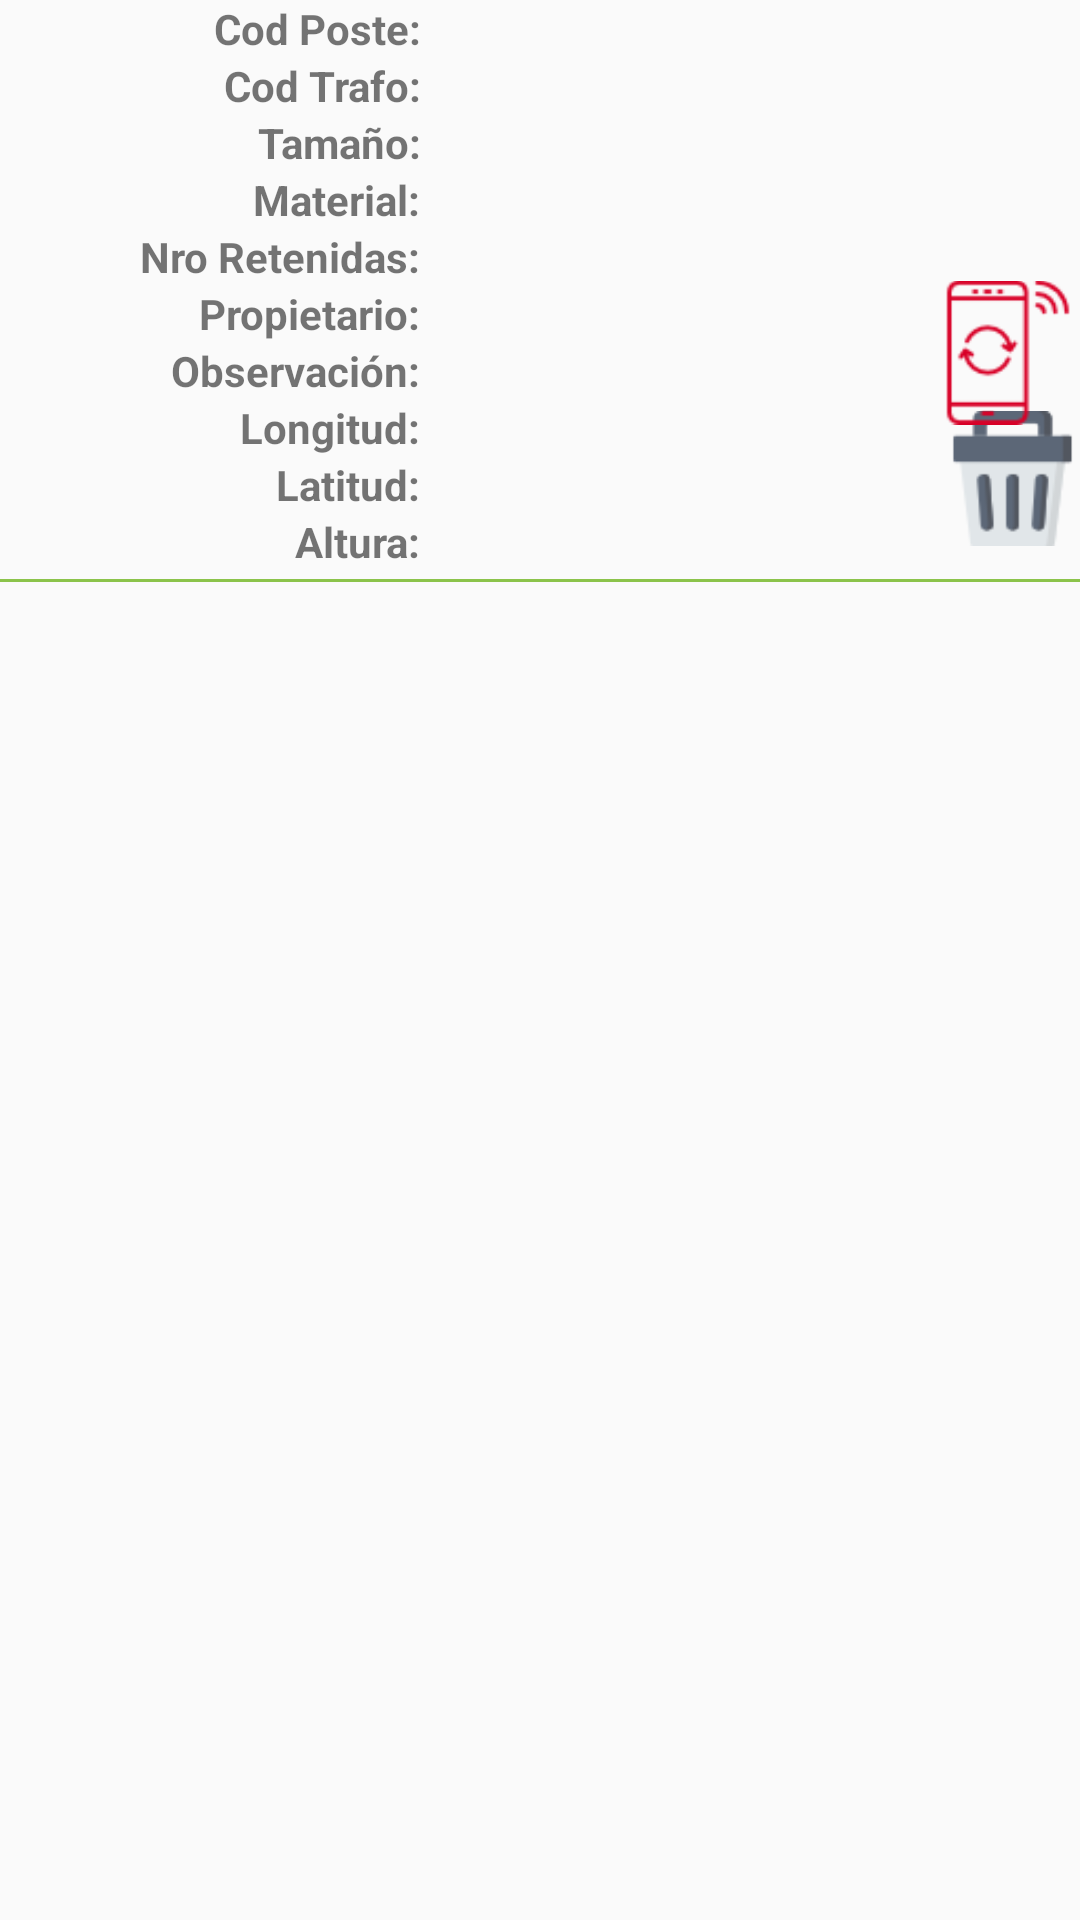

Android layout source for this screen:
<!-- AndroidManifest.xml: application theme AppTheme -->
<!-- res/layout/registros_postes.xml -->
<?xml version="1.0" encoding="utf-8"?>
<RelativeLayout xmlns:android="http://schemas.android.com/apk/res/android"
    android:orientation="vertical" android:layout_width="match_parent"
    android:layout_height="wrap_content">

    <LinearLayout
        android:layout_width="match_parent"
        android:layout_height="wrap_content"
        android:orientation="vertical"
        android:id="@+id/linearLayout"
        android:layout_marginBottom="5dp">

        <LinearLayout
            android:layout_width="match_parent"
            android:layout_height="wrap_content"
            android:orientation="horizontal">

            <TextView
                android:layout_width="140dp"
                android:layout_height="wrap_content"
                android:text="  Cod Poste:"
                android:textStyle="bold"
                android:gravity="end"/>

            <TextView
                android:id="@+id/textCodPostn"
                android:layout_width="wrap_content"
                android:layout_height="wrap_content"
                android:text=""
                android:layout_marginLeft="10dp"/>

        </LinearLayout>

        <LinearLayout
            android:layout_width="match_parent"
            android:layout_height="wrap_content"
            android:orientation="horizontal">

            <TextView
                android:layout_width="140dp"
                android:layout_height="wrap_content"
                android:text="  Cod Trafo:"
                android:textStyle="bold"
                android:gravity="end"/>

            <TextView
                android:id="@+id/textCodtn"
                android:layout_width="wrap_content"
                android:layout_height="wrap_content"
                android:text=""
                android:layout_marginLeft="10dp"/>

        </LinearLayout>

        <LinearLayout
            android:layout_width="match_parent"
            android:layout_height="wrap_content"
            android:orientation="horizontal">

            <TextView
                android:layout_width="140dp"
                android:layout_height="wrap_content"
                android:text="  Tamaño:"
                android:textStyle="bold"
                android:gravity="end"/>

            <TextView
                android:id="@+id/textAltun"
                android:layout_width="wrap_content"
                android:layout_height="wrap_content"
                android:text=""
                android:layout_marginLeft="10dp"/>

        </LinearLayout>
        <LinearLayout
            android:layout_width="match_parent"
            android:layout_height="wrap_content"
            android:orientation="horizontal">

            <TextView
                android:layout_width="140dp"
                android:layout_height="wrap_content"
                android:text="  Material:"
                android:textStyle="bold"
                android:gravity="end"/>

            <TextView
                android:id="@+id/textMaten"
                android:layout_width="wrap_content"
                android:layout_height="wrap_content"
                android:text=""
                android:layout_marginLeft="10dp"/>

        </LinearLayout>
        <LinearLayout
            android:layout_width="match_parent"
            android:layout_height="wrap_content"
            android:orientation="horizontal">

            <TextView
                android:layout_width="140dp"
                android:layout_height="wrap_content"
                android:gravity="end"
                android:text="  Nro Retenidas:"
                android:textStyle="bold" />

            <TextView
                android:id="@+id/textNrete"
                android:layout_width="wrap_content"
                android:layout_height="wrap_content"
                android:text=""
                android:layout_marginLeft="10dp"/>

        </LinearLayout>
        <LinearLayout
            android:layout_width="match_parent"
            android:layout_height="wrap_content"
            android:orientation="horizontal">

            <TextView
                android:layout_width="140dp"
                android:layout_height="wrap_content"
                android:text="  Propietario:"
                android:textStyle="bold"
                android:gravity="end"/>

            <TextView
                android:id="@+id/textPropn"
                android:layout_width="wrap_content"
                android:layout_height="wrap_content"
                android:text=""
                android:layout_marginLeft="10dp"/>

        </LinearLayout>
        <LinearLayout
            android:layout_width="match_parent"
            android:layout_height="wrap_content"
            android:orientation="horizontal">

            <TextView
                android:layout_width="140dp"
                android:layout_height="wrap_content"
                android:text="  Observación:"
                android:textStyle="bold"
                android:gravity="end"/>

            <TextView
                android:id="@+id/textObsn"
                android:layout_width="wrap_content"
                android:layout_height="wrap_content"
                android:text=""
                android:layout_marginLeft="10dp"/>

        </LinearLayout>
        <LinearLayout
            android:layout_width="match_parent"
            android:layout_height="wrap_content"
            android:orientation="horizontal">

            <TextView
                android:layout_width="140dp"
                android:layout_height="wrap_content"
                android:text="  Longitud:"
                android:textStyle="bold"
                android:gravity="end"/>

            <TextView
                android:id="@+id/textLonod"
                android:layout_width="wrap_content"
                android:layout_height="wrap_content"
                android:text=""
                android:layout_marginLeft="10dp"/>

        </LinearLayout>
        <LinearLayout
            android:layout_width="match_parent"
            android:layout_height="wrap_content"
            android:orientation="horizontal">

            <TextView
                android:layout_width="140dp"
                android:layout_height="wrap_content"
                android:text="  Latitud:"
                android:textStyle="bold"
                android:gravity="end"/>

            <TextView
                android:id="@+id/textLanod"
                android:layout_width="wrap_content"
                android:layout_height="wrap_content"
                android:text=""
                android:layout_marginLeft="10dp"/>

        </LinearLayout>
        <LinearLayout
            android:layout_width="match_parent"
            android:layout_height="wrap_content"
            android:orientation="horizontal">

            <TextView
                android:layout_width="140dp"
                android:layout_height="wrap_content"
                android:text="  Altura:"
                android:textStyle="bold"
                android:gravity="end"/>

            <TextView
                android:id="@+id/textAlnod"
                android:layout_width="wrap_content"
                android:layout_height="wrap_content"
                android:text=""
                android:layout_marginLeft="10dp"/>

        </LinearLayout>

        <TextView
            android:layout_width="match_parent"
            android:layout_height="1dp"
            android:background="@color/colorPrimary"
            android:layout_below="@+id/idImagen"
            android:layout_marginTop="3dp" />

    </LinearLayout>
    <ImageView
        android:id="@+id/eliminar"
        android:layout_width="45dp"
        android:layout_height="53dp"
        android:layout_alignBottom="@+id/linearLayout"
        android:layout_alignParentEnd="true"
        android:layout_alignParentRight="true"
        android:layout_marginBottom="8dp"
        android:src="@drawable/borrar" />

    <ImageView
        android:id="@+id/editar"
        android:layout_width="48dp"
        android:layout_height="wrap_content"
        android:layout_alignEnd="@+id/linearLayout"
        android:layout_alignRight="@+id/linearLayout"
        android:layout_alignTop="@+id/linearLayout"
        android:layout_marginTop="0dp"
        android:src="@drawable/contenido" />
    <ImageView
        android:id="@+id/movil3"
        android:layout_width="48dp"
        android:layout_height="wrap_content"
        android:layout_alignRight="@+id/linearLayout"
        android:layout_marginTop="85dp"
        android:src="@drawable/sinc_movil_n" />

</RelativeLayout>
<!-- resources referenced by this layout -->
<resources>
  <color name="colorPrimary">#8bc34a</color>
  <!-- drawable borrar: png bitmap (drawable, 2054 bytes) -->
  <!-- drawable sinc_movil_n: png bitmap (drawable, 1806 bytes) -->
  <style name="AppTheme" parent="Theme.AppCompat.Light.DarkActionBar">
          
          <item name="colorPrimary">@color/colorPrimary</item>
          <item name="colorPrimaryDark">@color/colorPrimaryDark</item>
          <item name="colorAccent">@color/colorAccent</item>
  
      </style>
  <color name="colorPrimaryDark">#689F38</color>
  <color name="colorAccent">#ffc107</color>
</resources>
